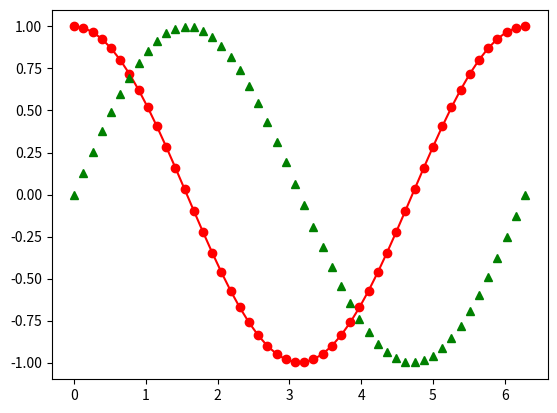

Python code for this plot:
# -*- coding: utf-8 -*-
"""
Created on Thu Aug  3 16:04:30 2017

[redacted]
"""

import matplotlib.pyplot as plt
import numpy as np

# 简单的绘图
x = np.linspace(0, 2 * np.pi, 50)
plt.plot(x, np.cos(x), 'r-o') # (x,y)
plt.plot(x, np.sin(x), 'g^') # 如果没有第一个参数 x，图形的 x 坐标默认为数组的索引
plt.show() # 显示图形